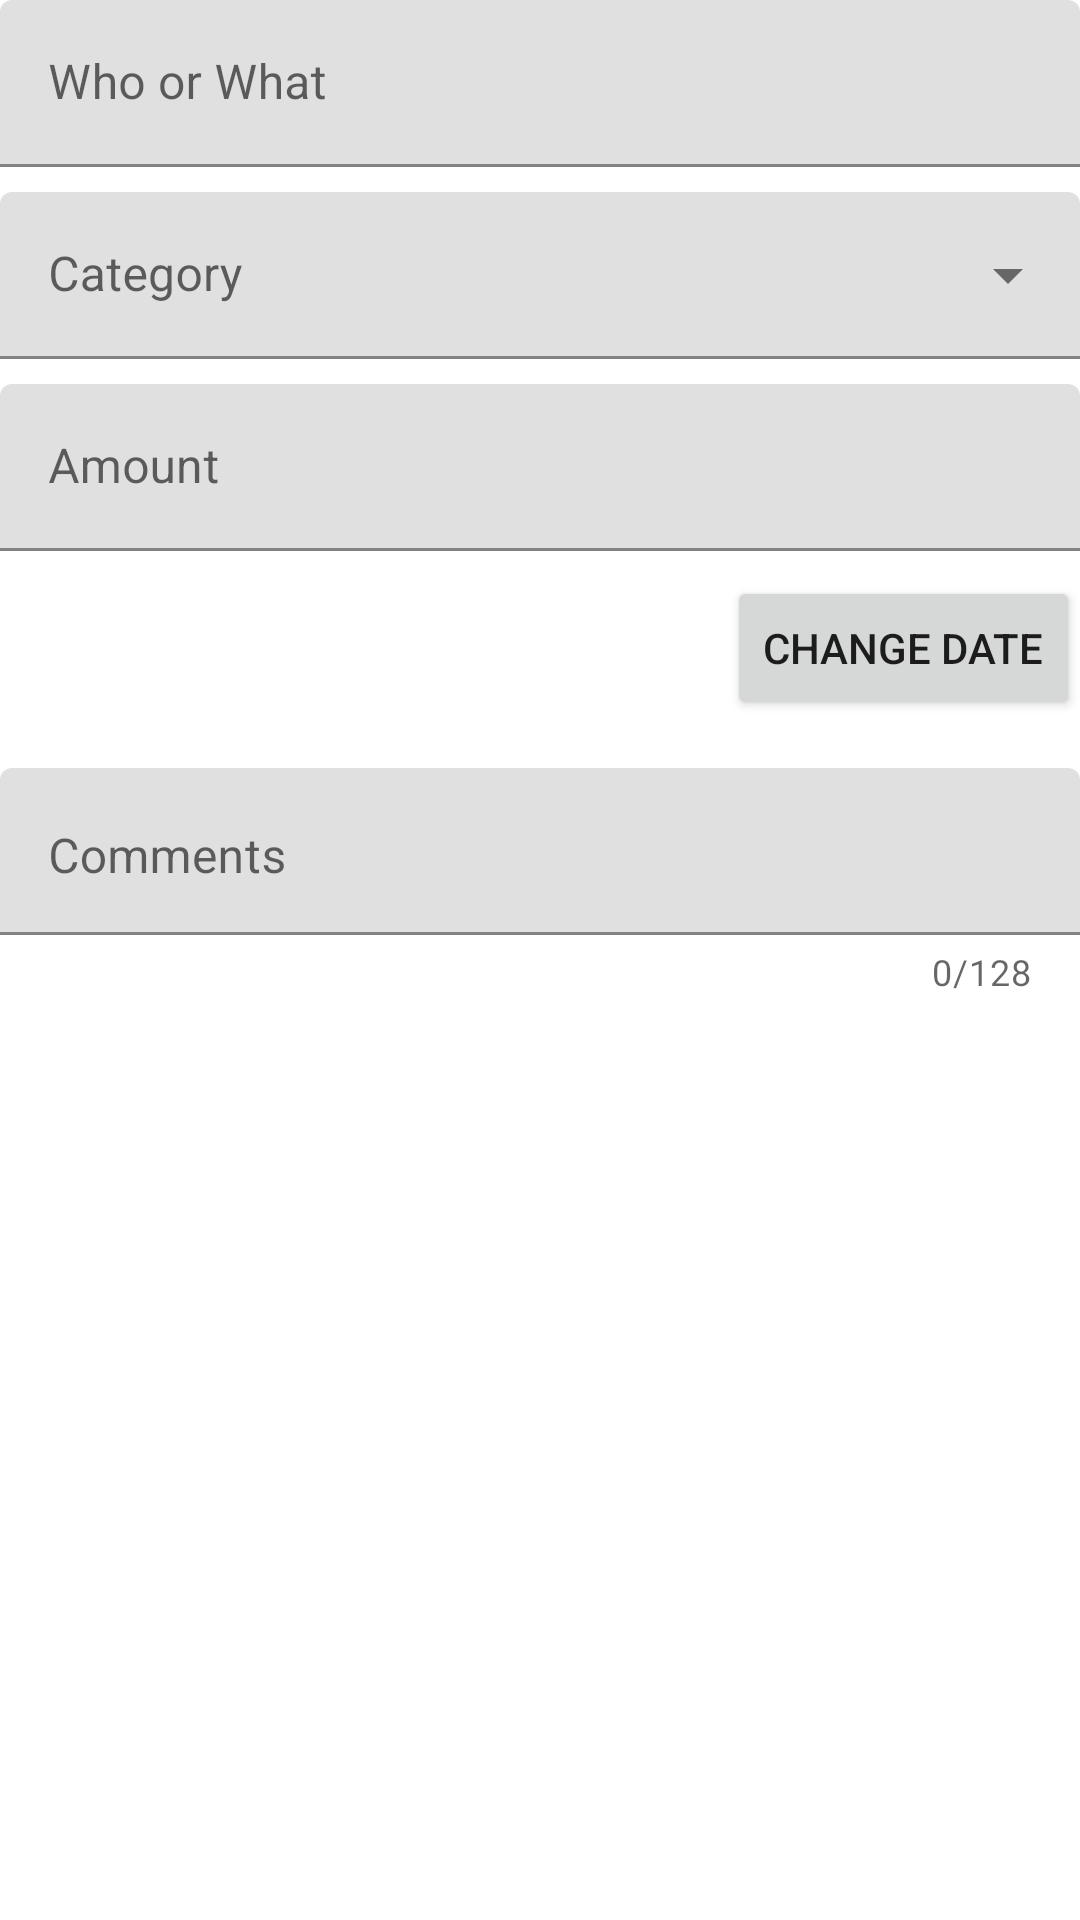

This screen was rendered from an Android layout file. Write that file and the resources it references.
<!-- AndroidManifest.xml: application theme Theme.MoneyLogsXM -->
<!-- res/layout/txn_fragment.xml -->
<?xml version="1.0" encoding="utf-8"?>
<FrameLayout xmlns:android="http://schemas.android.com/apk/res/android"
    xmlns:app="http://schemas.android.com/apk/res-auto"
    xmlns:tools="http://schemas.android.com/tools"
    android:layout_width="match_parent"
    android:layout_height="match_parent"
    android:id="@+id/item_detail_container"
    tools:context=".MainActivity">


    <com.google.android.material.textfield.TextInputLayout
        android:id="@+id/payee"
        android:layout_width="match_parent"
        android:layout_height="wrap_content"
        android:layout_marginTop="0dp">

        <com.google.android.material.textfield.TextInputEditText
            android:layout_width="match_parent"
            android:layout_height="wrap_content"
            android:hint="@string/who_or_what"
            android:inputType="text"
            android:singleLine="true" />
    </com.google.android.material.textfield.TextInputLayout>


    <com.google.android.material.textfield.TextInputLayout
        android:id="@+id/menu_category"
        style="@style/Widget.MaterialComponents.TextInputLayout.FilledBox.ExposedDropdownMenu"
        android:layout_width="match_parent"
        android:layout_height="wrap_content"
        android:layout_marginVertical="64dp">

        <AutoCompleteTextView
            android:layout_width="match_parent"
            android:layout_height="wrap_content"
            android:hint="@string/label_category"
            android:textAlignment="gravity" />

    </com.google.android.material.textfield.TextInputLayout>

    <com.google.android.material.textfield.TextInputLayout
        android:id="@+id/amount"
        android:layout_width="match_parent"
        android:layout_height="wrap_content"
        android:layout_marginVertical="128dp">

        <com.google.android.material.textfield.TextInputEditText
            android:layout_width="match_parent"
            android:layout_height="wrap_content"
            android:hint="@string/amount"
            android:inputType="numberSigned|number|numberDecimal"
            android:singleLine="true" />
    </com.google.android.material.textfield.TextInputLayout>

    <TextView
        android:id="@+id/txtWhen"
        android:layout_width="match_parent"
        android:layout_height="wrap_content"
        android:layout_gravity="start"
        android:layout_marginTop="192dp"
        android:layout_marginEnd="192dp"
        android:textAppearance="@style/TextAppearance.MaterialComponents.Subtitle1" />

    <Button
        android:id="@+id/btnChangeDate"
        android:layout_width="wrap_content"
        android:layout_height="wrap_content"
        android:layout_gravity="end"
        android:layout_marginTop="192dp"
        android:text="@string/lbl_change_date" />

    <com.google.android.material.textfield.TextInputLayout
        android:id="@+id/notes"
        android:layout_width="match_parent"
        android:layout_height="194dp"
        android:layout_gravity="start|top"
        android:layout_marginVertical="256dp"
        android:gravity="start|top"
        android:textAlignment="gravity"
        app:counterEnabled="true"
        app:counterMaxLength="128">

        <com.google.android.material.textfield.TextInputEditText
            android:layout_width="match_parent"
            android:layout_height="wrap_content"
            android:layout_gravity="start|top"
            android:gravity="start|top"
            android:hint="@string/comments"
            android:inputType="textMultiLine"
            android:maxLength="128"
            android:maxLines="4"
            android:selectAllOnFocus="false"
            android:singleLine="false"
            android:textAlignment="gravity" />
    </com.google.android.material.textfield.TextInputLayout>
</FrameLayout>
<!-- resources referenced by this layout -->
<resources>
  <string name="amount">Amount</string>
  <string name="comments">Comments</string>
  <string name="label_category">Category</string>
  <string name="lbl_change_date">Change Date</string>
  <string name="who_or_what">Who or What</string>
  <style name="Theme.MoneyLogsXM" parent="Theme.MaterialComponents.DayNight.NoActionBar">
          
          <item name="colorPrimary">@color/purple_500</item>
          <item name="colorPrimaryVariant">@color/purple_700</item>
          <item name="colorOnPrimary">@color/white</item>
          
          <item name="colorSecondary">@color/teal_200</item>
          <item name="colorSecondaryVariant">@color/teal_700</item>
          <item name="colorOnSecondary">@color/black</item>
          
          <item name="android:statusBarColor" tools:targetApi="l">?attr/colorPrimaryVariant</item>
          
      </style>
  <!-- not gathered from this repository: default colours our renderer supplied (Android Studio template values) -->
  <color name="purple_500">#FF6200EE</color>
  <color name="purple_700">#FF3700B3</color>
  <color name="teal_200">#FF03DAC5</color>
  <color name="teal_700">#FF018786</color>
  <color name="black">#FF000000</color>
  <color name="white">#FFFFFFFF</color>
</resources>
